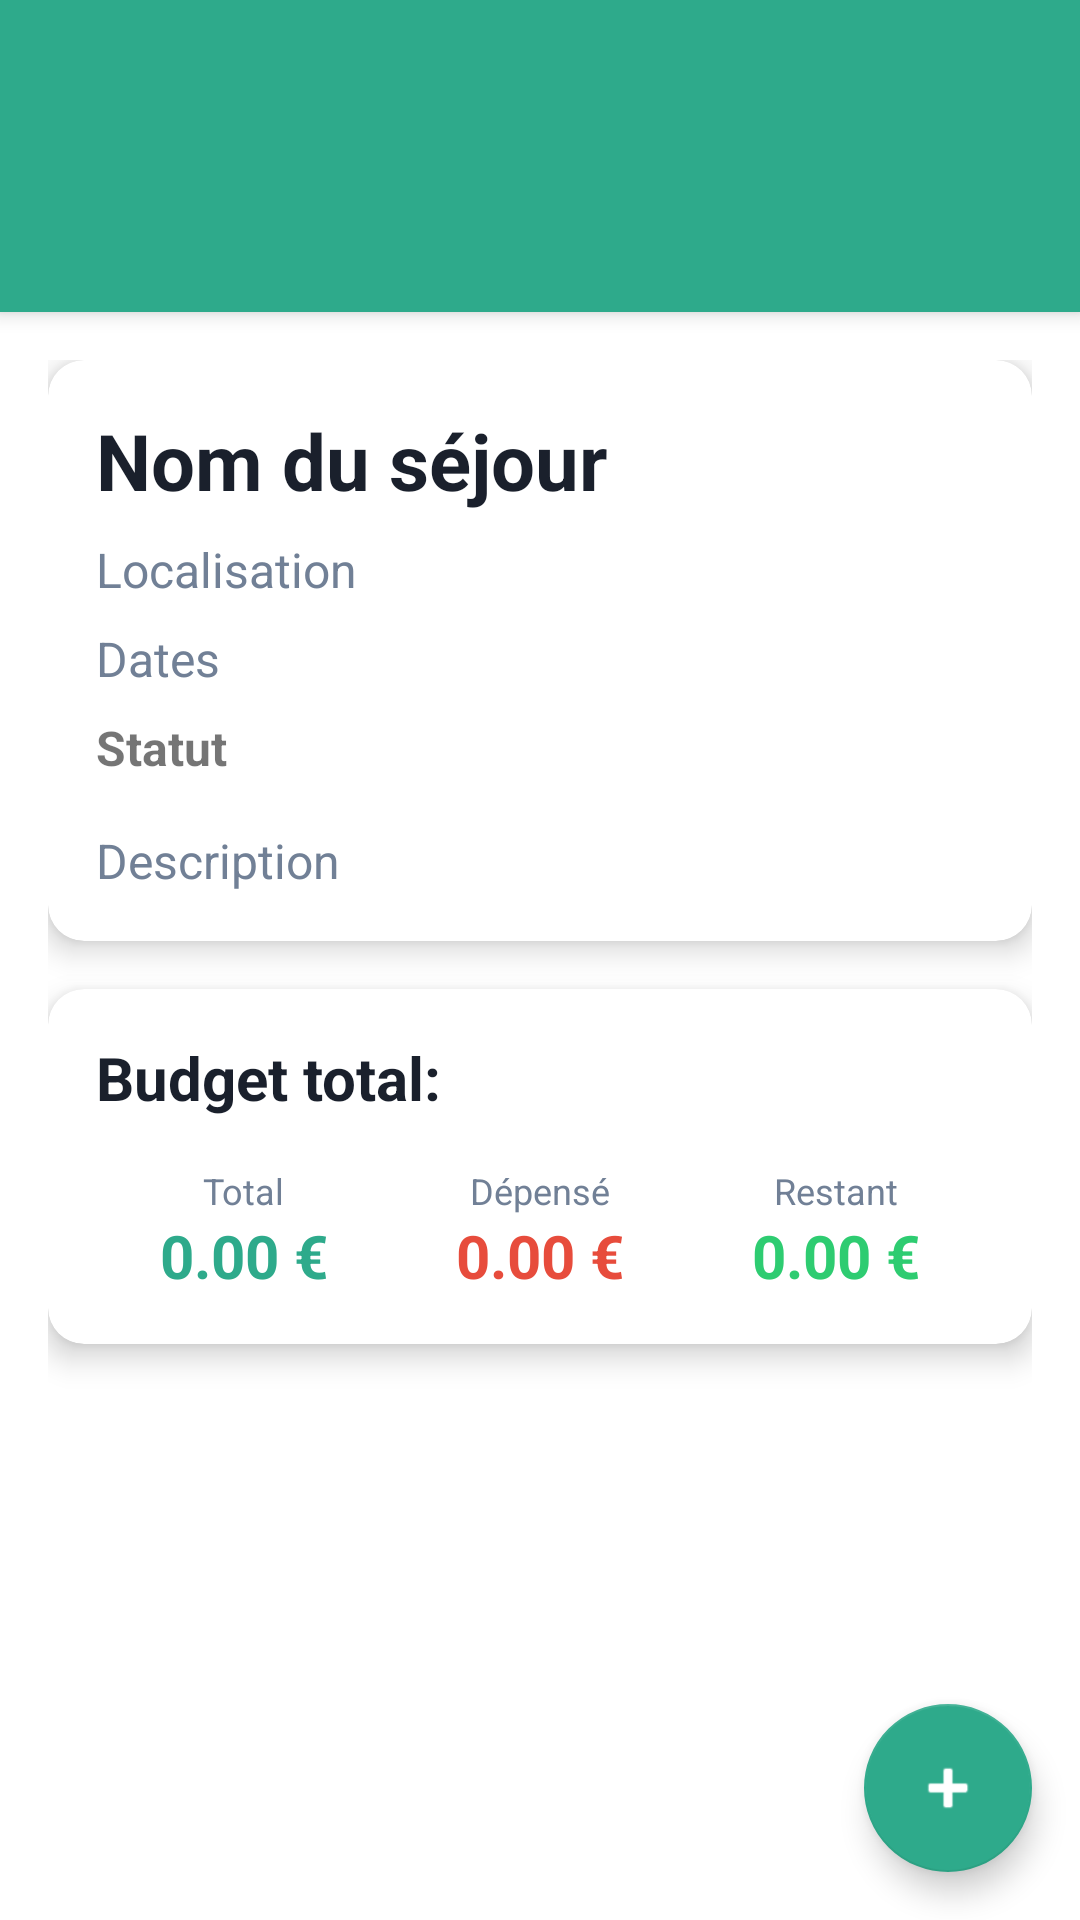

Layout XML and referenced resources for this Android screen:
<!-- AndroidManifest.xml: application theme Theme.MaterialComponents.DayNight.DarkActionBar -->
<!-- res/layout/activity_trip_details.xml -->
<?xml version="1.0" encoding="utf-8"?>
<androidx.coordinatorlayout.widget.CoordinatorLayout
    xmlns:android="http://schemas.android.com/apk/res/android"
    xmlns:app="http://schemas.android.com/apk/res-auto"
    android:layout_width="match_parent"
    android:layout_height="match_parent">

    <com.google.android.material.appbar.AppBarLayout
        android:layout_width="match_parent"
        android:layout_height="wrap_content"
        android:theme="@style/ThemeOverlay.AppCompat.Dark.ActionBar">

        <androidx.appcompat.widget.Toolbar
            android:id="@+id/toolbar"
            android:layout_width="match_parent"
            android:layout_height="?attr/actionBarSize"
            android:background="@color/primary"
            app:popupTheme="@style/ThemeOverlay.AppCompat.Light" />

        <com.google.android.material.tabs.TabLayout
            android:id="@+id/tab_layout"
            android:layout_width="match_parent"
            android:layout_height="wrap_content"
            android:background="@color/primary"
            app:tabTextColor="@color/white"
            app:tabSelectedTextColor="@color/white"
            app:tabIndicatorColor="@color/white" />

    </com.google.android.material.appbar.AppBarLayout>

    <androidx.core.widget.NestedScrollView
        android:layout_width="match_parent"
        android:layout_height="match_parent"
        app:layout_behavior="@string/appbar_scrolling_view_behavior">

        <LinearLayout
            android:layout_width="match_parent"
            android:layout_height="wrap_content"
            android:orientation="vertical"
            android:padding="@dimen/margin_medium">

            
            <androidx.cardview.widget.CardView
                android:layout_width="match_parent"
                android:layout_height="wrap_content"
                android:layout_marginBottom="@dimen/margin_medium"
                app:cardCornerRadius="@dimen/card_corner_radius"
                app:cardElevation="@dimen/card_elevation">

                <LinearLayout
                    android:layout_width="match_parent"
                    android:layout_height="wrap_content"
                    android:orientation="vertical"
                    android:padding="@dimen/margin_medium">

                    <TextView
                        android:id="@+id/trip_name"
                        android:layout_width="wrap_content"
                        android:layout_height="wrap_content"
                        android:text="Nom du séjour"
                        android:textSize="@dimen/text_size_xlarge"
                        android:textStyle="bold"
                        android:textColor="@color/text_primary" />

                    <TextView
                        android:id="@+id/trip_location"
                        android:layout_width="wrap_content"
                        android:layout_height="wrap_content"
                        android:text="Localisation"
                        android:textSize="@dimen/text_size_medium"
                        android:textColor="@color/text_secondary"
                        android:layout_marginTop="@dimen/margin_small" />

                    <TextView
                        android:id="@+id/trip_dates"
                        android:layout_width="wrap_content"
                        android:layout_height="wrap_content"
                        android:text="Dates"
                        android:textSize="@dimen/text_size_medium"
                        android:textColor="@color/text_secondary"
                        android:layout_marginTop="@dimen/margin_small" />

                    <TextView
                        android:id="@+id/trip_status"
                        android:layout_width="wrap_content"
                        android:layout_height="wrap_content"
                        android:text="Statut"
                        android:textSize="@dimen/text_size_medium"
                        android:textStyle="bold"
                        android:layout_marginTop="@dimen/margin_small" />

                    <TextView
                        android:id="@+id/trip_description"
                        android:layout_width="wrap_content"
                        android:layout_height="wrap_content"
                        android:text="Description"
                        android:textSize="@dimen/text_size_medium"
                        android:textColor="@color/text_secondary"
                        android:layout_marginTop="@dimen/margin_medium" />

                </LinearLayout>

            </androidx.cardview.widget.CardView>

            
            <androidx.cardview.widget.CardView
                android:layout_width="match_parent"
                android:layout_height="wrap_content"
                android:layout_marginBottom="@dimen/margin_medium"
                app:cardCornerRadius="@dimen/card_corner_radius"
                app:cardElevation="@dimen/card_elevation">

                <LinearLayout
                    android:layout_width="match_parent"
                    android:layout_height="wrap_content"
                    android:orientation="vertical"
                    android:padding="@dimen/margin_medium">

                    <TextView
                        android:layout_width="wrap_content"
                        android:layout_height="wrap_content"
                        android:text="@string/budget_summary"
                        android:textSize="@dimen/text_size_large"
                        android:textStyle="bold"
                        android:textColor="@color/text_primary"
                        android:layout_marginBottom="@dimen/margin_medium" />

                    <LinearLayout
                        android:layout_width="match_parent"
                        android:layout_height="wrap_content"
                        android:orientation="horizontal"
                        android:weightSum="3">

                        <LinearLayout
                            android:layout_width="0dp"
                            android:layout_height="wrap_content"
                            android:layout_weight="1"
                            android:orientation="vertical"
                            android:gravity="center">

                            <TextView
                                android:layout_width="wrap_content"
                                android:layout_height="wrap_content"
                                android:text="@string/total"
                                android:textSize="@dimen/text_size_small"
                                android:textColor="@color/text_secondary" />

                            <TextView
                                android:id="@+id/budget_total"
                                android:layout_width="wrap_content"
                                android:layout_height="wrap_content"
                                android:text="0.00 €"
                                android:textSize="@dimen/text_size_large"
                                android:textStyle="bold"
                                android:textColor="@color/primary" />

                        </LinearLayout>

                        <LinearLayout
                            android:layout_width="0dp"
                            android:layout_height="wrap_content"
                            android:layout_weight="1"
                            android:orientation="vertical"
                            android:gravity="center">

                            <TextView
                                android:layout_width="wrap_content"
                                android:layout_height="wrap_content"
                                android:text="@string/spent"
                                android:textSize="@dimen/text_size_small"
                                android:textColor="@color/text_secondary" />

                            <TextView
                                android:id="@+id/budget_spent"
                                android:layout_width="wrap_content"
                                android:layout_height="wrap_content"
                                android:text="0.00 €"
                                android:textSize="@dimen/text_size_large"
                                android:textStyle="bold"
                                android:textColor="@color/budget_critical" />

                        </LinearLayout>

                        <LinearLayout
                            android:layout_width="0dp"
                            android:layout_height="wrap_content"
                            android:layout_weight="1"
                            android:orientation="vertical"
                            android:gravity="center">

                            <TextView
                                android:layout_width="wrap_content"
                                android:layout_height="wrap_content"
                                android:text="@string/remaining"
                                android:textSize="@dimen/text_size_small"
                                android:textColor="@color/text_secondary" />

                            <TextView
                                android:id="@+id/budget_remaining"
                                android:layout_width="wrap_content"
                                android:layout_height="wrap_content"
                                android:text="0.00 €"
                                android:textSize="@dimen/text_size_large"
                                android:textStyle="bold"
                                android:textColor="@color/budget_good" />

                        </LinearLayout>

                    </LinearLayout>

                </LinearLayout>

            </androidx.cardview.widget.CardView>

            
            <androidx.recyclerview.widget.RecyclerView
                android:id="@+id/activities_recycler_view"
                android:layout_width="match_parent"
                android:layout_height="wrap_content"
                android:layout_marginBottom="@dimen/margin_medium" />

            
            <androidx.recyclerview.widget.RecyclerView
                android:id="@+id/budget_recycler_view"
                android:layout_width="match_parent"
                android:layout_height="wrap_content" />

        </LinearLayout>

    </androidx.core.widget.NestedScrollView>

    <com.google.android.material.floatingactionbutton.FloatingActionButton
        android:id="@+id/fab_add"
        android:layout_width="wrap_content"
        android:layout_height="wrap_content"
        android:layout_gravity="bottom|end"
        android:layout_margin="@dimen/margin_medium"
        android:src="@android:drawable/ic_input_add"
        app:backgroundTint="@color/primary"
        app:tint="@color/white" />

</androidx.coordinatorlayout.widget.CoordinatorLayout>
<!-- resources referenced by this layout -->
<resources>
  <color name="budget_critical">#E74C3C</color>
  <color name="budget_good">#2ECC71</color>
  <color name="primary">#2EAA8B</color>
  <color name="text_primary">#1A202C</color>
  <color name="text_secondary">#718096</color>
  <color name="white">#FFFFFF</color>
  <dimen name="card_corner_radius">12dp</dimen>
  <dimen name="card_elevation">6dp</dimen>
  <dimen name="margin_medium">16dp</dimen>
  <dimen name="margin_small">8dp</dimen>
  <dimen name="text_size_large">20sp</dimen>
  <dimen name="text_size_medium">16sp</dimen>
  <dimen name="text_size_small">12sp</dimen>
  <dimen name="text_size_xlarge">26sp</dimen>
  <string name="budget_summary">Budget total:</string>
  <string name="remaining">Restant</string>
  <string name="spent">Dépensé</string>
  <string name="total">Total</string>
</resources>
